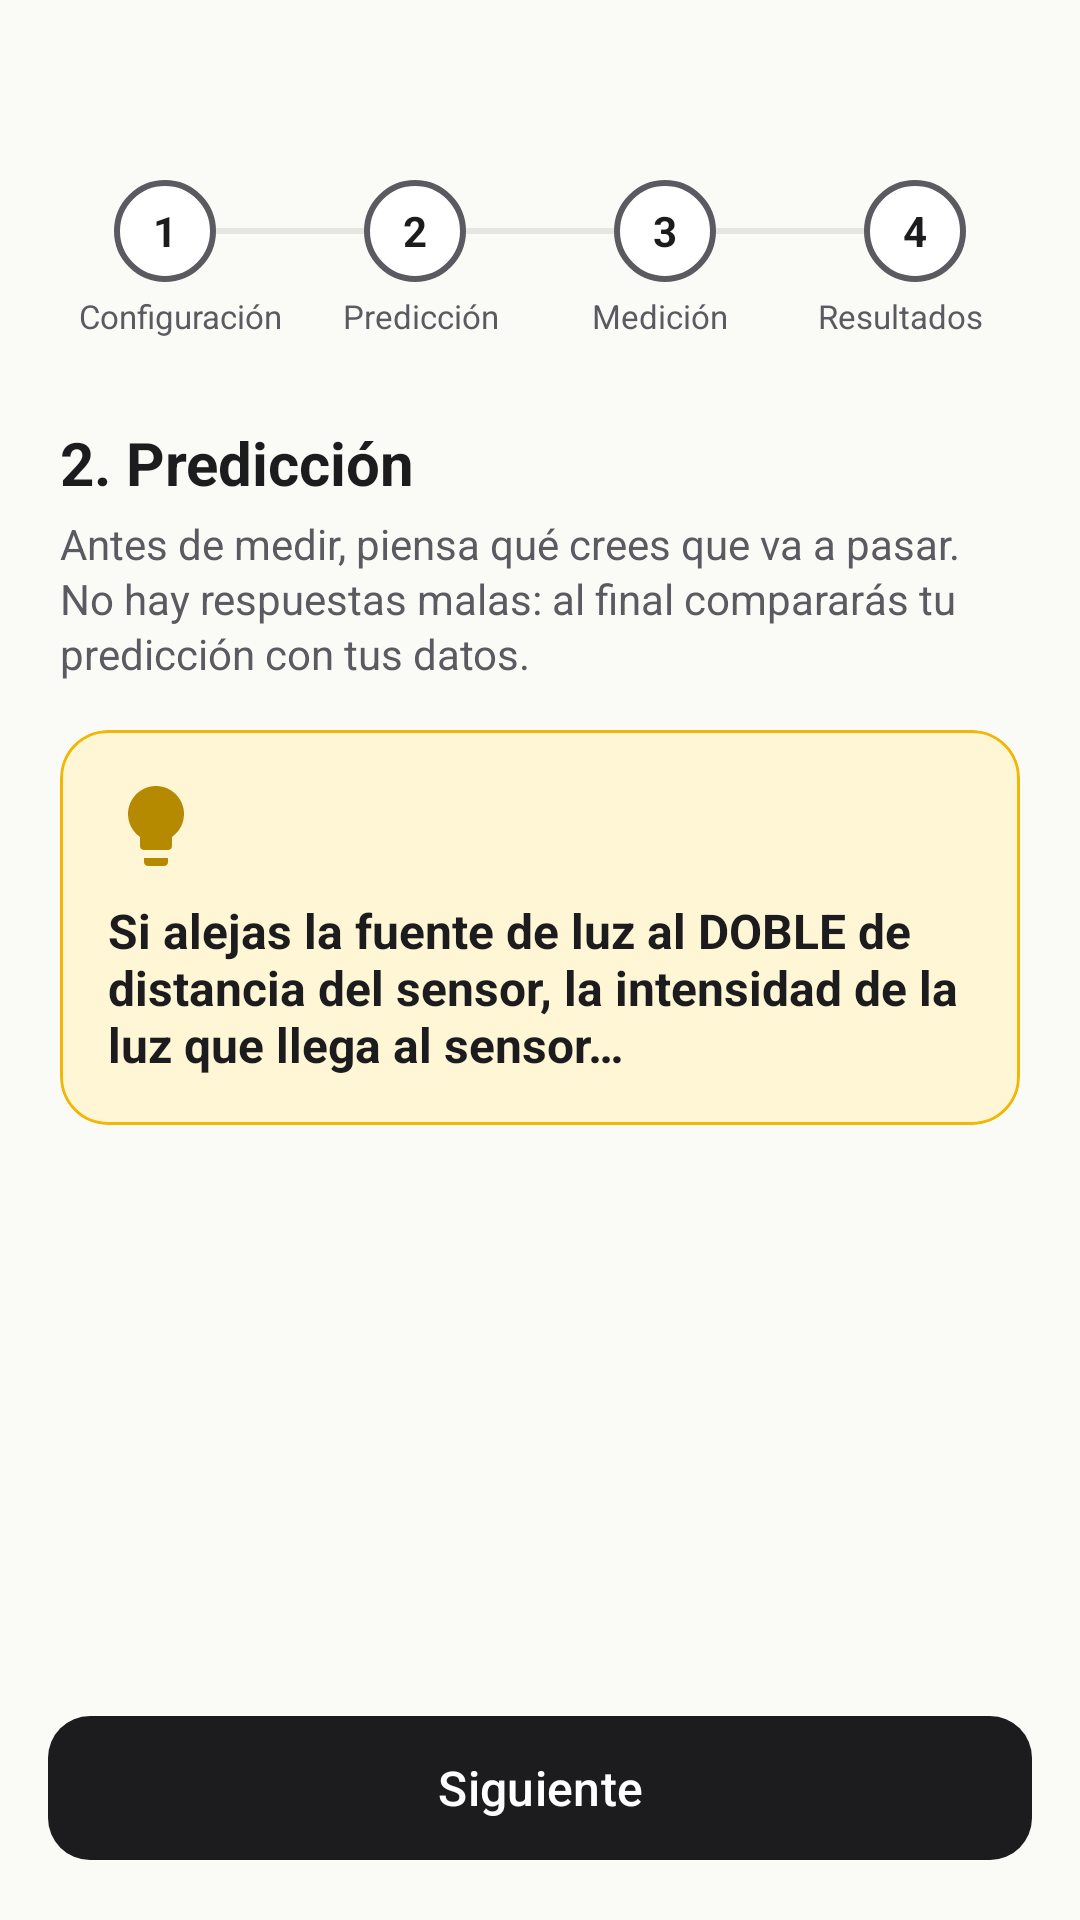

Layout XML and referenced resources for this Android screen:
<!-- AndroidManifest.xml: application theme Theme.LabLight -->
<!-- res/layout/activity_prediction.xml -->
<?xml version="1.0" encoding="utf-8"?>
<LinearLayout xmlns:android="http://schemas.android.com/apk/res/android"
    xmlns:app="http://schemas.android.com/apk/res-auto"
    android:layout_width="match_parent"
    android:layout_height="match_parent"
    android:orientation="vertical">

    <include
        android:id="@+id/topbar"
        layout="@layout/view_topbar" />

    <include
        android:id="@+id/stepper"
        layout="@layout/view_stepper" />

    <ScrollView
        android:layout_width="match_parent"
        android:layout_height="0dp"
        android:layout_weight="1">

        <LinearLayout
            android:layout_width="match_parent"
            android:layout_height="wrap_content"
            android:orientation="vertical"
            android:padding="20dp">

            <TextView style="@style/LabTitle" android:text="@string/prediction_title" />

            <TextView
                style="@style/LabBody"
                android:layout_marginTop="4dp"
                android:text="@string/prediction_sub" />

            <com.google.android.material.card.MaterialCardView
                style="@style/LabCard"
                android:layout_marginTop="16dp"
                app:cardBackgroundColor="@color/sun_soft"
                app:strokeColor="@color/sun">

                <LinearLayout
                    android:layout_width="match_parent"
                    android:layout_height="wrap_content"
                    android:orientation="vertical"
                    android:padding="16dp">

                    <ImageView
                        android:layout_width="32dp"
                        android:layout_height="32dp"
                        android:contentDescription="@null"
                        android:src="@drawable/ic_bulb"
                        app:tint="@color/sun_dark" />

                    <TextView
                        android:layout_width="match_parent"
                        android:layout_height="wrap_content"
                        android:layout_marginTop="8dp"
                        android:text="@string/prediction_question"
                        android:textColor="@color/ink"
                        android:textSize="16sp"
                        android:textStyle="bold" />
                </LinearLayout>
            </com.google.android.material.card.MaterialCardView>

            <RadioGroup
                android:id="@+id/radioPrediction"
                android:layout_width="match_parent"
                android:layout_height="wrap_content"
                android:layout_marginTop="4dp" />
        </LinearLayout>
    </ScrollView>

    <com.google.android.material.button.MaterialButton
        android:id="@+id/btnNext"
        style="@style/LabPrimaryButton"
        android:layout_margin="16dp"
        android:text="@string/next" />
</LinearLayout>
<!-- res/layout/view_topbar.xml (included above) -->
<?xml version="1.0" encoding="utf-8"?>
<FrameLayout xmlns:android="http://schemas.android.com/apk/res/android"
    xmlns:app="http://schemas.android.com/apk/res-auto"
    android:layout_width="match_parent"
    android:layout_height="56dp"
    android:background="@color/bg">

    <ImageButton
        android:id="@+id/btnBack"
        android:layout_width="48dp"
        android:layout_height="48dp"
        android:layout_gravity="start|center_vertical"
        android:layout_marginStart="4dp"
        android:background="?attr/selectableItemBackgroundBorderless"
        android:contentDescription="@string/back"
        android:src="@drawable/ic_back"
        app:tint="@color/ink" />

    <TextView
        android:id="@+id/txtTitle"
        android:layout_width="wrap_content"
        android:layout_height="wrap_content"
        android:layout_gravity="center"
        android:layout_marginHorizontal="56dp"
        android:ellipsize="end"
        android:maxLines="1"
        android:textColor="@color/ink"
        android:textSize="18sp"
        android:textStyle="bold" />
</FrameLayout>
<!-- res/layout/view_stepper.xml (included above) -->
<?xml version="1.0" encoding="utf-8"?>
<LinearLayout xmlns:android="http://schemas.android.com/apk/res/android"
    android:layout_width="match_parent"
    android:layout_height="wrap_content"
    android:orientation="vertical"
    android:paddingHorizontal="20dp"
    android:paddingTop="4dp"
    android:paddingBottom="8dp">

    <LinearLayout
        android:layout_width="match_parent"
        android:layout_height="wrap_content"
        android:gravity="center_vertical"
        android:orientation="horizontal"
        android:paddingHorizontal="18dp">

        <TextView android:id="@+id/step1" style="@style/LabStepCircle" android:text="1" />
        <View android:id="@+id/line1" style="@style/LabStepLine" />
        <TextView android:id="@+id/step2" style="@style/LabStepCircle" android:text="2" />
        <View android:id="@+id/line2" style="@style/LabStepLine" />
        <TextView android:id="@+id/step3" style="@style/LabStepCircle" android:text="3" />
        <View android:id="@+id/line3" style="@style/LabStepLine" />
        <TextView android:id="@+id/step4" style="@style/LabStepCircle" android:text="4" />
    </LinearLayout>

    <LinearLayout
        android:layout_width="match_parent"
        android:layout_height="wrap_content"
        android:layout_marginTop="4dp"
        android:orientation="horizontal">

        <TextView android:id="@+id/label1" style="@style/LabStepLabel" android:text="@string/step_setup" />
        <TextView android:id="@+id/label2" style="@style/LabStepLabel" android:text="@string/step_prediction" />
        <TextView android:id="@+id/label3" style="@style/LabStepLabel" android:text="@string/step_measure" />
        <TextView android:id="@+id/label4" style="@style/LabStepLabel" android:text="@string/step_results" />
    </LinearLayout>
</LinearLayout>
<!-- resources referenced by this layout -->
<resources>
  <color name="bg">#FAFAF7</color>
  <color name="ink">#1C1C1E</color>
  <color name="sun">#F2B705</color>
  <color name="sun_dark">#B58900</color>
  <color name="sun_soft">#FFF6D6</color>
  <string name="back">Atrás</string>
  <string name="next">Siguiente</string>
  <string name="prediction_question">Si alejas la fuente de luz al DOBLE de distancia del sensor, la intensidad de la luz que llega al sensor…</string>
  <string name="prediction_sub">Antes de medir, piensa qué crees que va a pasar. No hay respuestas malas: al final compararás tu predicción con tus datos.</string>
  <string name="prediction_title">2. Predicción</string>
  <string name="step_measure">Medición</string>
  <string name="step_prediction">Predicción</string>
  <string name="step_results">Resultados</string>
  <string name="step_setup">Configuración</string>
  <style name="LabBody">
          <item name="android:layout_width">match_parent</item>
          <item name="android:layout_height">wrap_content</item>
          <item name="android:textSize">14sp</item>
          <item name="android:textColor">@color/ink_soft</item>
          <item name="android:lineSpacingExtra">2dp</item>
      </style>
  <style name="LabCard">
          <item name="android:layout_width">match_parent</item>
          <item name="android:layout_height">wrap_content</item>
          <item name="android:layout_marginBottom">12dp</item>
          <item name="cardBackgroundColor">@color/card</item>
          <item name="cardCornerRadius">16dp</item>
          <item name="cardElevation">0dp</item>
          <item name="strokeColor">@color/line</item>
          <item name="strokeWidth">1dp</item>
      </style>
  <style name="LabPrimaryButton" parent="Widget.Material3.Button">
          <item name="android:layout_width">match_parent</item>
          <item name="android:layout_height">56dp</item>
          <item name="cornerRadius">14dp</item>
          <item name="backgroundTint">@color/ink</item>
          <item name="android:textColor">@color/white</item>
          <item name="android:textSize">16sp</item>
      </style>
  <style name="LabStepCircle">
          <item name="android:layout_width">34dp</item>
          <item name="android:layout_height">34dp</item>
          <item name="android:gravity">center</item>
          <item name="android:textSize">14sp</item>
          <item name="android:textStyle">bold</item>
          <item name="android:textColor">@color/ink</item>
          <item name="android:background">@drawable/bg_step_todo</item>
      </style>
  <style name="LabStepLabel">
          <item name="android:layout_width">0dp</item>
          <item name="android:layout_height">wrap_content</item>
          <item name="android:layout_weight">1</item>
          <item name="android:gravity">center</item>
          <item name="android:textSize">11sp</item>
          <item name="android:textColor">@color/ink_soft</item>
      </style>
  <style name="LabStepLine">
          <item name="android:layout_width">0dp</item>
          <item name="android:layout_height">2dp</item>
          <item name="android:layout_weight">1</item>
          <item name="android:background">@color/line</item>
      </style>
  <style name="LabTitle">
          <item name="android:layout_width">wrap_content</item>
          <item name="android:layout_height">wrap_content</item>
          <item name="android:textSize">20sp</item>
          <item name="android:textStyle">bold</item>
          <item name="android:textColor">@color/ink</item>
      </style>
  <color name="ink_soft">#5A5A60</color>
  <color name="card">#FFFFFF</color>
  <color name="line">#E6E6E1</color>
  <color name="white">#FFFFFF</color>
  <!-- drawable bg_step_todo (drawable) -->
  <?xml version="1.0" encoding="utf-8"?>
  <shape xmlns:android="http://schemas.android.com/apk/res/android" android:shape="oval">
      <solid android:color="@color/white" />
      <stroke android:width="2dp" android:color="@color/ink_soft" />
  </shape>
</resources>
